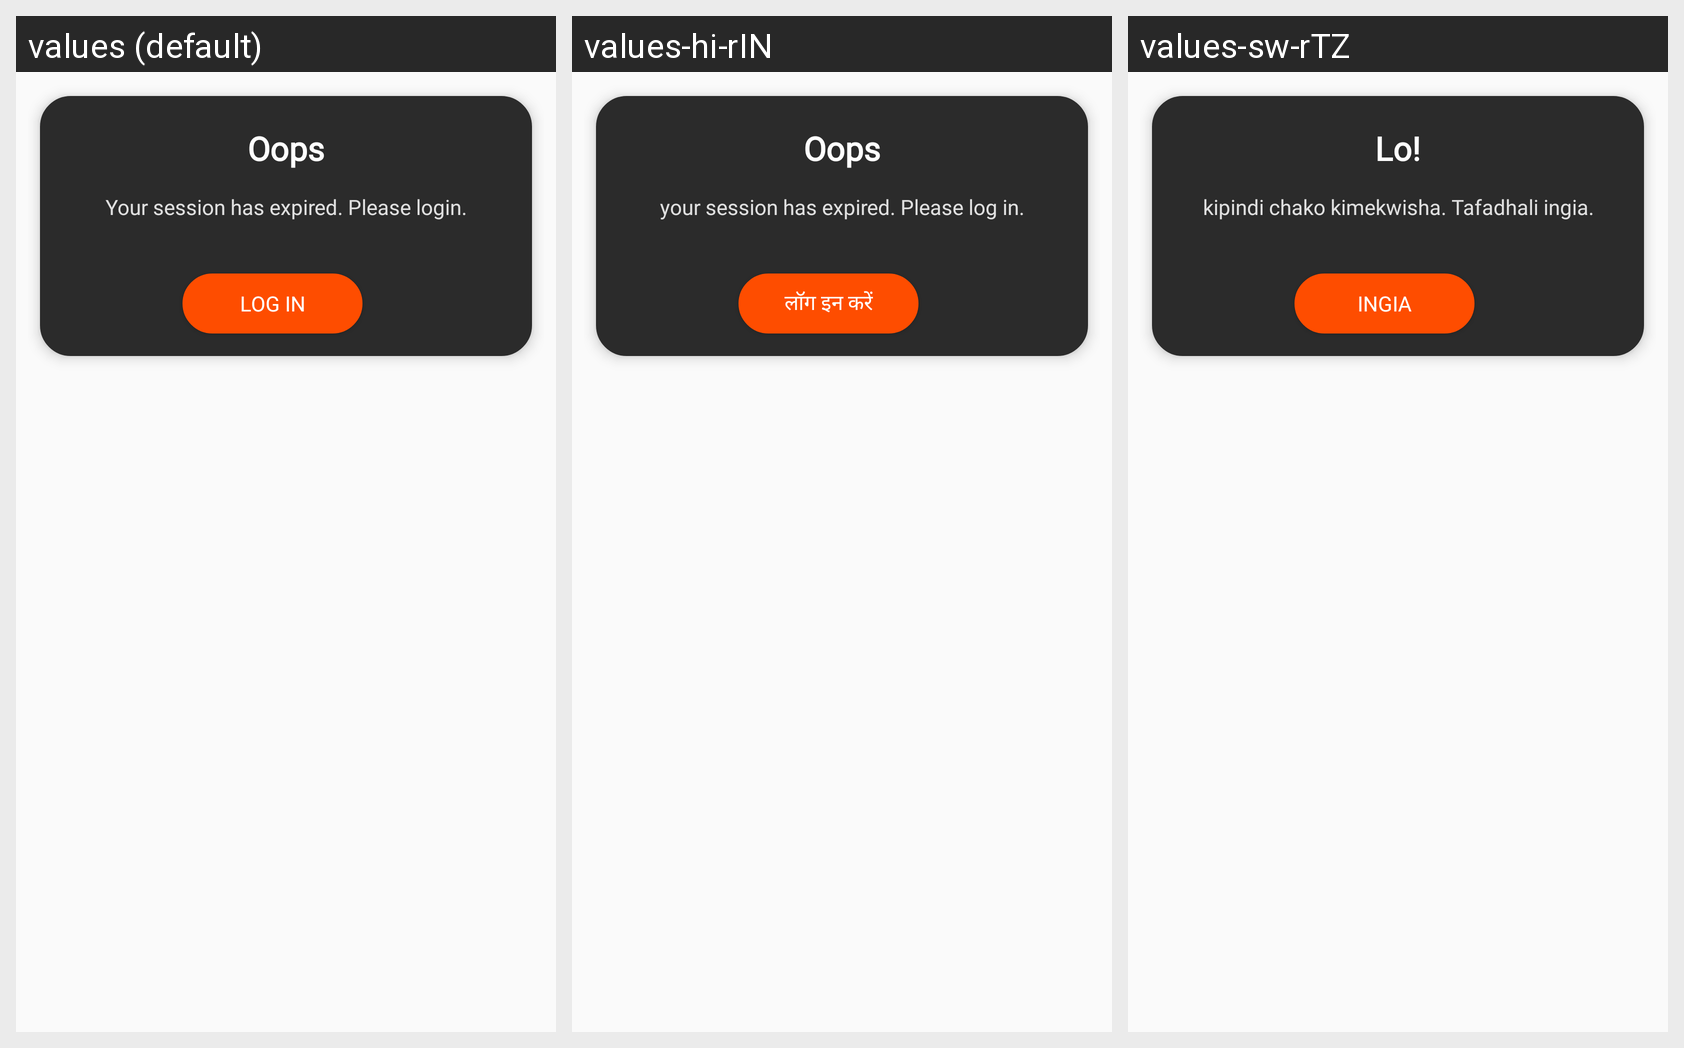

Translations of the strings shown on this Android screen, per locale in the grid:
Android screen res/layout/dialog_seassion_out.xml rendered under 3 locales, left to right: values (default), values-hi-rIN, values-sw-rTZ. Device: Nexus 5 (rendered at 1080×1920; each locale shown at half size, 540×960, under a caption strip naming it); theme AppBaseTheme.
Strings drawn on this screen, with the default value and each locale's value (text and hints the layout hard-codes, and strings that could not be matched under every locale, appear in the picture but are not listed):

oops
  values: Oops
  values-hi-rIN: Oops
  values-sw-rTZ: Lo!

session
  values: Your session has expired. Please login.
  values-hi-rIN: your session has expired. Please log in.
  values-sw-rTZ: kipindi chako kimekwisha. Tafadhali ingia.

log_in
  values: Log in
  values-hi-rIN: लॉग इन करें
  values-sw-rTZ: Ingia
